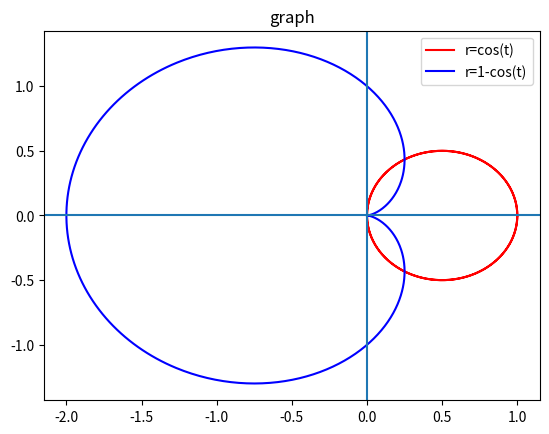

Generate this figure with matplotlib:
import matplotlib.pyplot as plt
import math
import numpy as np


'''
r = cos (t)
'''

t = np.arange(0, math.pi*2, 0.01)
r = np.cos(t)
print(t)
print(r)

## change to x, y
x = r * np.cos(t)
y = r * np.sin(t)

'''
r2=1-cos(t)
'''
r2 = 1-np.cos(t)
x2 = r2 * np.cos(t)
y2 = r2 * np.sin(t)


plt.figure()
plt.title('graph')
plt.plot(x,y, c='r', label='r=cos(t)')
plt.plot(x2,y2, c='b', label='r=1-cos(t)')
plt.axhline()
plt.axvline()
plt.legend()
plt.show()


